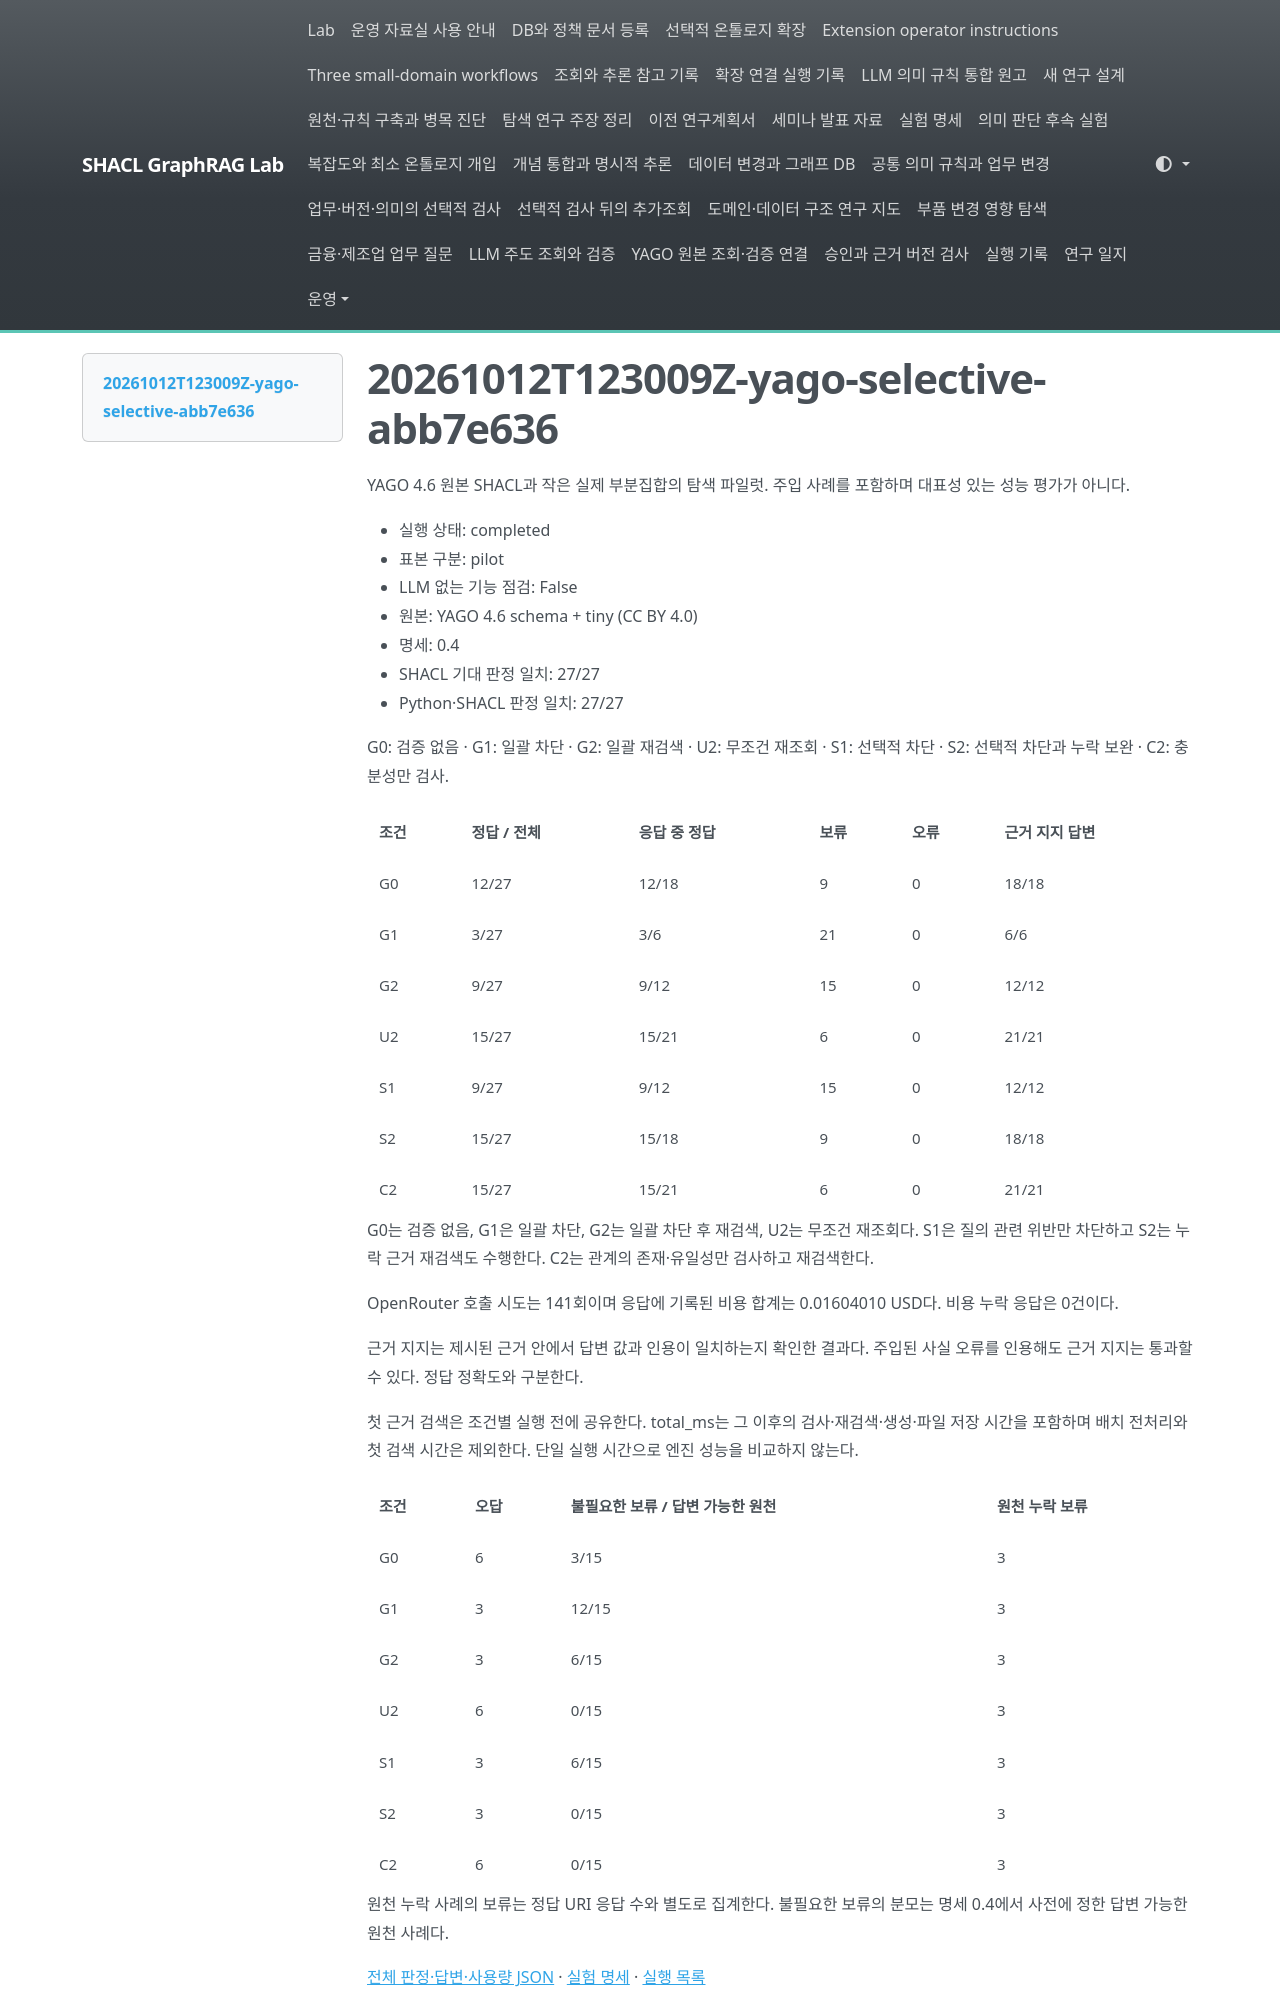

repository: shinysong/shacl-graphrag · page: experiments/records/20261012T123009Z-yago-selective-abb7e636/index.html · generator: mkdocs

# 20261012T123009Z-yago-selective-abb7e636

YAGO 4.6 원본 SHACL과 작은 실제 부분집합의 탐색 파일럿. 주입 사례를 포함하며 대표성 있는 성능 평가가 아니다.

- 실행 상태: completed
- 표본 구분: pilot
- LLM 없는 기능 점검: False
- 원본: YAGO 4.6 schema + tiny (CC BY 4.0)
- 명세: 0.4
- SHACL 기대 판정 일치: 27/27
- Python·SHACL 판정 일치: 27/27

G0: 검증 없음 · G1: 일괄 차단 · G2: 일괄 재검색 · U2: 무조건 재조회 · S1: 선택적 차단 · S2: 선택적 차단과 누락 보완 · C2: 충분성만 검사.

| 조건 | 정답 / 전체 | 응답 중 정답 | 보류 | 오류 | 근거 지지 답변 |
| --- | --- | --- | --- | --- | --- |
| G0 | 12/27 | 12/18 | 9 | 0 | 18/18 |
| G1 | 3/27 | 3/6 | 21 | 0 | 6/6 |
| G2 | 9/27 | 9/12 | 15 | 0 | 12/12 |
| U2 | 15/27 | 15/21 | 6 | 0 | 21/21 |
| S1 | 9/27 | 9/12 | 15 | 0 | 12/12 |
| S2 | 15/27 | 15/18 | 9 | 0 | 18/18 |
| C2 | 15/27 | 15/21 | 6 | 0 | 21/21 |

G0는 검증 없음, G1은 일괄 차단, G2는 일괄 차단 후 재검색, U2는 무조건 재조회다. S1은 질의 관련 위반만 차단하고 S2는 누락 근거 재검색도 수행한다. C2는 관계의 존재·유일성만 검사하고 재검색한다.

OpenRouter 호출 시도는 141회이며 응답에 기록된 비용 합계는 0.01604010 USD다. 비용 누락 응답은 0건이다.

근거 지지는 제시된 근거 안에서 답변 값과 인용이 일치하는지 확인한 결과다. 주입된 사실 오류를 인용해도 근거 지지는 통과할 수 있다. 정답 정확도와 구분한다.

첫 근거 검색은 조건별 실행 전에 공유한다. total_ms는 그 이후의 검사·재검색·생성·파일 저장 시간을 포함하며 배치 전처리와 첫 검색 시간은 제외한다. 단일 실행 시간으로 엔진 성능을 비교하지 않는다.


| 조건 | 오답 | 불필요한 보류 / 답변 가능한 원천 | 원천 누락 보류 |
| --- | --- | --- | --- |
| G0 | 6 | 3/15 | 3 |
| G1 | 3 | 12/15 | 3 |
| G2 | 3 | 6/15 | 3 |
| U2 | 6 | 0/15 | 3 |
| S1 | 3 | 6/15 | 3 |
| S2 | 3 | 0/15 | 3 |
| C2 | 6 | 0/15 | 3 |

원천 누락 사례의 보류는 정답 URI 응답 수와 별도로 집계한다. 불필요한 보류의 분모는 명세 0.4에서 사전에 정한 답변 가능한 원천 사례다.
